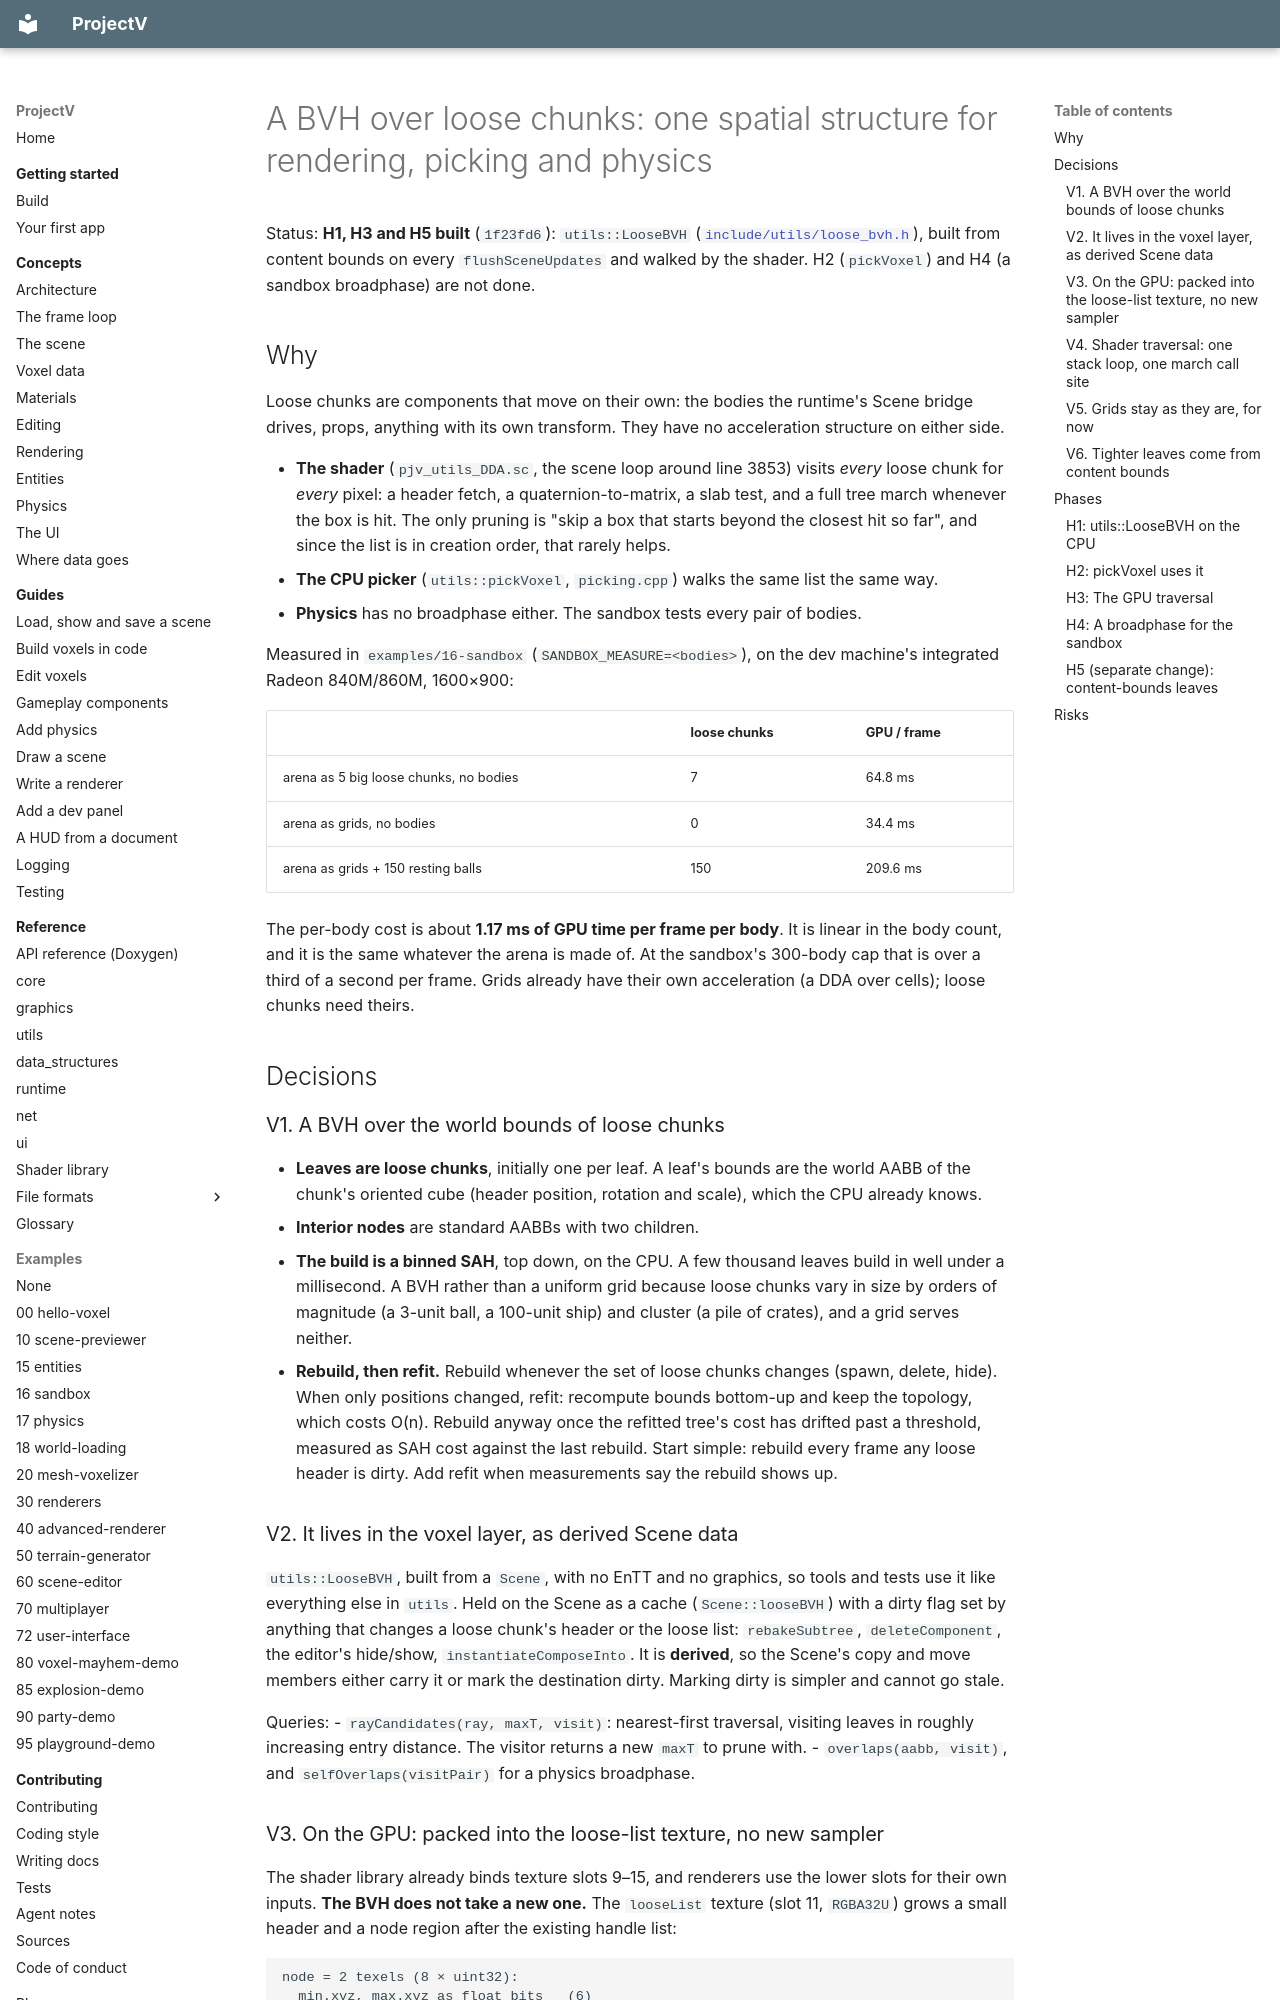

repository: ajsuper/ProjectV · page: plans/loose-chunk-bvh/index.html · generator: mkdocs

# A BVH over loose chunks: one spatial structure for rendering, picking and physics

Status: **H1, H3 and H5 built** (`1f23fd6`): `utils::LooseBVH` ([`include/utils/loose_bvh.h`](../../include/utils/loose_bvh.h)),
built from content bounds on every `flushSceneUpdates` and walked by the shader. H2 (`pickVoxel`) and
H4 (a sandbox broadphase) are not done.

## Why

Loose chunks are components that move on their own: the bodies the runtime's Scene bridge drives,
props, anything with its own transform. They have no acceleration structure on either side.

- **The shader** (`pjv_utils_DDA.sc`, the scene loop around line 3853) visits *every* loose chunk
  for *every* pixel: a header fetch, a quaternion-to-matrix, a slab test, and a full tree march
  whenever the box is hit. The only pruning is "skip a box that starts beyond the closest hit so
  far", and since the list is in creation order, that rarely helps.
- **The CPU picker** (`utils::pickVoxel`, `picking.cpp`) walks the same list the same way.
- **Physics** has no broadphase either. The sandbox tests every pair of bodies.

Measured in `examples/16-sandbox` (`SANDBOX_MEASURE=<bodies>`), on the dev machine's integrated
Radeon 840M/860M, 1600×900:

| | loose chunks | GPU / frame |
|---|---|---|
| arena as 5 big loose chunks, no bodies | 7 | 64.8 ms |
| arena as grids, no bodies | 0 | 34.4 ms |
| arena as grids + 150 resting balls | 150 | 209.6 ms |

The per-body cost is about **1.17 ms of GPU time per frame per body**. It is linear in the body
count, and it is the same whatever the arena is made of. At the sandbox's 300-body cap that is
over a third of a second per frame. Grids already have their own acceleration (a DDA over cells);
loose chunks need theirs.

## Decisions

### V1. A BVH over the world bounds of loose chunks

- **Leaves are loose chunks**, initially one per leaf. A leaf's bounds are the world AABB of the
  chunk's oriented cube (header position, rotation and scale), which the CPU already knows.
- **Interior nodes** are standard AABBs with two children.
- **The build is a binned SAH**, top down, on the CPU. A few thousand leaves build in well under a
  millisecond. A BVH rather than a uniform grid because loose chunks vary in size by orders of
  magnitude (a 3-unit ball, a 100-unit ship) and cluster (a pile of crates), and a grid serves
  neither.
- **Rebuild, then refit.** Rebuild whenever the set of loose chunks changes (spawn, delete, hide).
  When only positions changed, refit: recompute bounds bottom-up and keep the topology, which costs
  O(n). Rebuild anyway once the refitted tree's cost has drifted past a threshold, measured as SAH
  cost against the last rebuild. Start simple: rebuild every frame any loose header is dirty. Add
  refit when measurements say the rebuild shows up.

### V2. It lives in the voxel layer, as derived Scene data

`utils::LooseBVH`, built from a `Scene`, with no EnTT and no graphics, so tools and tests use it
like everything else in `utils`. Held on the Scene as a cache (`Scene::looseBVH`) with a dirty flag
set by anything that changes a loose chunk's header or the loose list: `rebakeSubtree`,
`deleteComponent`, the editor's hide/show, `instantiateComposeInto`. It is **derived**, so the
Scene's copy and move members either carry it or mark the destination dirty. Marking dirty is
simpler and cannot go stale.

Queries:
- `rayCandidates(ray, maxT, visit)`: nearest-first traversal, visiting leaves in roughly increasing
  entry distance. The visitor returns a new `maxT` to prune with.
- `overlaps(aabb, visit)`, and `selfOverlaps(visitPair)` for a physics broadphase.
